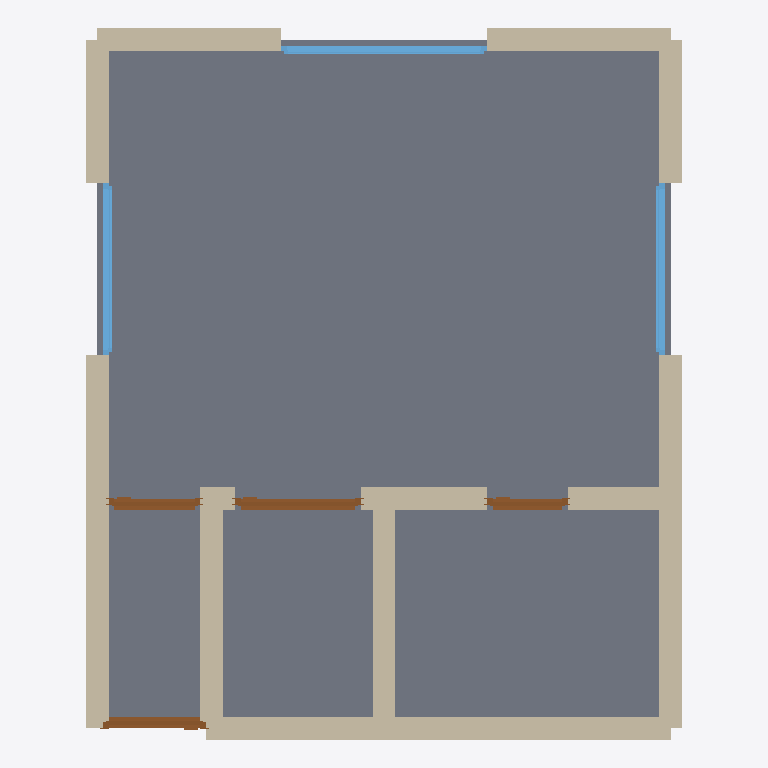
Plan cut of the same IFC building model at storey 'Ground Floor' (level 0.00 m, cut at 1.40 m), seen from above with north up, elements coloured by IFC class: 14 walls (beige), 4 doors (brown), 3 windows (light blue), 1 slab (grey). Cut surfaces are drawn darker.
Extent 5.2 m × 6.2 m × 2.9 m (x, y, z). Storeys (1): Ground Floor at 0.00 m. Elements (23): 15 IfcWall, 4 IfcDoor, 3 IfcWindow, 1 IfcSlab.

HEADER;
FILE_DESCRIPTION(('ViewDefinition[DesignTransferView]'),'2;1');
FILE_NAME('/dev/null','2026-05-05T15:49:36+05:30',(''),(''),'IfcOpenShell 0.8.5','IfcOpenShell 0.8.5','Nobody');
FILE_SCHEMA(('IFC4'));
ENDSEC;
DATA;
#1=IFCPROJECT('2yyIV$BybCT9EsAu1xFLx8',$,'A Köln Belgisches Viertel mini-apartment — typical 30 m² möb',$,$,$,$,(#10),#5);
#12=IFCSITE('3WUgpvL0f9ou0uOT$5m5Yp',$,'Site',$,$,$,$,$,$,$,$,$,$,$);
#13=IFCBUILDING('1ptu1J1srCgQNuTbBs6mFZ',$,'Building',$,$,$,$,$,$,$,$,$);
#16=IFCBUILDINGSTOREY('1OLA1t8Kb43BKEbtTWvpTV',$,'Ground Floor',$,$,#22,$,$,$,$);
#964=IFCSLAB('1UjQAJgHjCWuZV9QHoKyPD',$,'Floor',$,$,#981,#976,$,.FLOOR.);
#23=IFCWALL('2C5gP6kvvFBOJbcUgchxGP',$,'Exterior Wall',$,$,#45,#39,$,$);
#46=IFCWALL('0BrFEnVBnAueVA7JrrDH$T',$,'Exterior Wall',$,$,#67,#62,$,$);
#156=IFCWALL('1GFFHmMT55K9LFXl2xlJLG',$,'Exterior Wall',$,$,#177,#172,$,$);
#178=IFCWALL('0b8oqjBHTCLed5eMUEPJ52',$,'Interior Wall',$,$,#199,#194,$,$);
#244=IFCWALL('2WQADOjQLFDQHlGm9ohPZS',$,'Interior Wall',$,$,#265,#260,$,$);
#112=IFCWALL('1IVhTLC1XEfQLohl9Y8Zjc',$,'Exterior Wall',$,$,#133,#128,$,$);
#90=IFCWALL('04ILnCZlf6yPsrXT1xHPxf',$,'Exterior Wall',$,$,#111,#106,$,$);
#68=IFCWALL('0FohIbKXnDq9IdL4AG65V9',$,'Exterior Wall',$,$,#89,#84,$,$);
#134=IFCWALL('1ifPbWhEr2K9nE5os0Uih2',$,'Exterior Wall',$,$,#155,#150,$,$);
#332=IFCWALL('3VvZWUgDv9CevAmXO7S2PE',$,'Interior Wall',$,$,#353,#348,$,$);
#310=IFCWALL('3DDuUKhwTDDRZTe_O9WhoH',$,'Interior Wall',$,$,#331,#326,$,$);
#694=IFCWINDOW('2hhr9czaHDlvx9G216BiDC',$,'Window',$,$,#748,#743,$,1.2,1.8,$,$,$);
#804=IFCWINDOW('20i9FWAgfCdxeIJyRwOG$w',$,'Window',$,$,#858,#853,$,1.2,1.5,$,$,$);
#749=IFCWINDOW('3edo2aMkr0CRwLGcfqsiJ4',$,'Window',$,$,#803,#798,$,1.2,1.5,$,$,$);
#524=IFCDOOR('0fyd1JcmHBFBW5cfzGiOnC',$,'Door',$,$,#608,#603,$,2.1,1.1,$,$,$);
#354=IFCDOOR('2ukalChdz64Poy9CBKkSfi',$,'Door',$,$,#438,#433,$,2.1,0.9,$,$,$);
#439=IFCDOOR('1rca0PB_H1IwTu90xHZnO$',$,'Door',$,$,#523,#518,$,2.1,0.8,$,$,$);
#609=IFCDOOR('0mr4T$ryn49QV7uZmtT0ji',$,'Door',$,$,#693,#688,$,2.1,0.7,$,$,$);
#266=IFCWALL('3Agsnea6PCTg5xhB5Wr_Gw',$,'Interior Wall',$,$,#287,#282,$,$);
#288=IFCWALL('0JKk61Yuj6RRrnHcyK1JWp',$,'Interior Wall',$,$,#309,#304,$,$);
#200=IFCWALL('26Y0fv3q13uwGYcuo283QZ',$,'Interior Wall',$,$,#221,#216,$,$);
ENDSEC;
